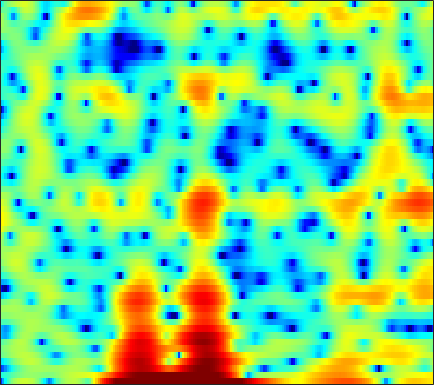

The table this chart was drawn from, first rows:
-14.751, -9.5753, -5.5062, -2.8756, -1.4107, 0.096021, 1.2263, 1.879, 2.5335, 2.9706, 3.2083, 3.2733, 3.1854, 2.9143, 2.5779, 1.9395, 1.0366, 0.14515, -1.3718, -3.3733, -6.0498, -8.6284, -11.598, -9.9526
-4.269, -4.037, -3.606, -3.074, -2.632, -2.017, -1.414, -0.9871, -0.4661, -0.01844, 0.3452, 0.5587, 0.7578, 0.8642, 0.8825, 0.8346, 0.7154, 0.5865, 0.3901, 0.1893, 0.01724, -0.06281, -0.08304, 0.00819
-14.32, -12.88, -10.51, -8.29, -6.825, -5.13, -3.693, -2.768, -1.714, -0.8362, -0.125, 0.3115, 0.7743, 1.113, 1.296, 1.451, 1.519, 1.526, 1.485, 1.405, 1.312, 1.241, 1.156, 1.104
-6.676, -6.104, -5.021, -3.756, -2.793, -1.581, -0.4977, 0.2232, 1.049, 1.715, 2.226, 2.508, 2.755, 2.862, 2.848, 2.706, 2.422, 2.115, 1.571, 0.8766, 0.0359, -0.6834, -1.736, -2.794
-1.021, -0.6498, -0.1355, 0.3901, 0.7786, 1.27, 1.717, 2.013, 2.345, 2.574, 2.704, 2.729, 2.66, 2.475, 2.256, 1.856, 1.33, 0.8444, 0.06721, -0.8972, -2.073, -3.136, -4.85, -6.963
-0.5439, -0.1358, 0.3796, 0.8601, 1.189, 1.572, 1.881, 2.051, 2.199, 2.223, 2.113, 1.935, 1.57, 1.061, 0.5904, -0.1252, -0.8902, -1.46, -2.133, -2.643, -2.95, -3.067, -3.081, -2.972
-1.937, -1.449, -0.8007, -0.139, 0.357, 1.003, 1.593, 1.956, 2.305, 2.465, 2.4, 2.184, 1.633, 0.7283, -0.2462, -2.038, -4.63, -7.412, -13.19, -17.31, -10.6, -7.152, -4.15, -2.122
-8.308, -9.079, -9.499, -8.292, -6.606, -4.266, -2.245, -1.009, 0.2704, 1.161, 1.712, 1.909, 1.906, 1.623, 1.237, 0.5327, -0.3118, -0.9442, -1.596, -1.792, -1.47, -0.978, -0.1863, 0.5848
-8.365, -9.448, -10.34, -9.499, -7.911, -5.556, -3.497, -2.221, -0.8439, 0.2096, 0.9754, 1.385, 1.74, 1.915, 1.952, 1.902, 1.772, 1.653, 1.494, 1.356, 1.246, 1.185, 1.107, 1.029
-2.42, -2.429, -2.316, -2.038, -1.722, -1.193, -0.5932, -0.1404, 0.4228, 0.9196, 1.32, 1.556, 1.788, 1.923, 1.966, 1.954, 1.869, 1.76, 1.552, 1.276, 0.9279, 0.6181, 0.1372, -0.4213
0.3476, 0.4039, 0.5104, 0.649, 0.7647, 0.9331, 1.103, 1.225, 1.367, 1.471, 1.536, 1.562, 1.585, 1.576, 1.56, 1.511, 1.423, 1.319, 1.105, 0.7779, 0.305, -0.1686, -0.9984, -2.085
1.26, 1.341, 1.466, 1.587, 1.667, 1.725, 1.714, 1.655, 1.488, 1.226, 0.881, 0.6017, 0.255, 0.02574, -0.025, 0.08128, 0.335, 0.5523, 0.7984, 0.8949, 0.776, 0.5124, -0.1102, -1.079
-0.6686, -0.4003, -0.007922, 0.3872, 0.6642, 0.9555, 1.087, 1.036, 0.7079, 0.009121, -1.146, -2.426, -4.771, -7.521, -8.42, -6.375, -3.385, -1.572, 0.2251, 1.421, 2.132, 2.399, 2.447, 2.189
-8.192, -7.559, -6.57, -5.318, -4.269, -2.951, -1.875, -1.302, -0.9066, -0.9732, -1.545, -2.316, -3.71, -5.058, -5.32, -4.127, -2.076, -0.6061, 0.9975, 2.156, 2.921, 3.263, 3.463, 3.404
-16.92, -20.78, -31.13, -16.41, -11.48, -7.346, -4.609, -3.127, -1.697, -0.7638, -0.1955, 0.08707, 0.3434, 0.565, 0.7773, 1.157, 1.619, 1.996, 2.467, 2.84, 3.07, 3.126, 3.045, 2.75
-9.425, -9.375, -8.799, -7.5, -6.227, -4.424, -2.762, -1.699, -0.5414, 0.3424, 0.9906, 1.341, 1.666, 1.882, 1.994, 2.107, 2.202, 2.259, 2.317, 2.345, 2.315, 2.237, 2.012, 1.623
-4.173, -3.601, -2.816, -1.965, -1.318, -0.4858, 0.2901, 0.7954, 1.336, 1.705, 1.897, 1.916, 1.799, 1.544, 1.279, 0.889, 0.5147, 0.2919, 0.1198, 0.1017, 0.1882, 0.2761, 0.3519, 0.3267
-1.557, -0.7025, 0.2619, 1.072, 1.591, 2.165, 2.588, 2.796, 2.929, 2.857, 2.561, 2.171, 1.412, 0.3272, -0.7241, -2.44, -4.41, -5.75, -6.499, -5.685, -4.201, -3.133, -2.011, -1.254
0.1166, 0.8743, 1.715, 2.374, 2.764, 3.161, 3.4, 3.478, 3.422, 3.174, 2.686, 2.149, 1.134, -0.2892, -1.696, -4.21, -7.741, -11.12, -13.49, -10.06, -6.799, -5.112, -3.594, -2.671
1.056, 1.43, 1.856, 2.21, 2.427, 2.654, 2.82, 2.885, 2.878, 2.747, 2.462, 2.134, 1.525, 0.7346, 0.03976, -0.9759, -1.978, -2.61, -3.157, -3.356, -3.315, -3.232, -3.189, -3.309
1.382, 1.277, 1.121, 1.023, 1.029, 1.156, 1.41, 1.643, 1.953, 2.19, 2.322, 2.322, 2.205, 1.96, 1.686, 1.252, 0.7605, 0.3749, -0.1525, -0.6916, -1.255, -1.718, -2.442, -3.325
1.344, 0.3226, -1.283, -2.832, -3.485, -3.122, -1.795, -0.67, 0.6566, 1.669, 2.373, 2.723, 3.001, 3.061, 3.005, 2.792, 2.453, 2.116, 1.569, 0.9162, 0.1371, -0.5333, -1.546, -2.687
2.408, 0.6374, -2.636, -7.784, -12.41, -8.978, -4.109, -1.778, 0.2959, 1.645, 2.493, 2.907, 3.213, 3.311, 3.287, 3.129, 2.853, 2.548, 2.019, 1.303, 0.3828, -0.4647, -1.788, -3.348
4.864, 3.927, 2.639, 1.501, 0.8928, 0.5703, 0.6696, 0.887, 1.189, 1.362, 1.405, 1.337, 1.141, 0.9295, 0.7558, 0.5837, 0.4381, 0.3322, 0.09107, -0.3474, -1.082, -1.894, -3.441, -5.749
6.038, 5.447, 4.613, 3.789, 3.184, 2.435, 1.733, 1.216, 0.4989, -0.3199, -1.305, -2.185, -3.49, -4.84, -5.549, -5.683, -4.952, -4.143, -3.16, -2.483, -2.214, -2.291, -2.741, -3.512
5.811, 5.281, 4.446, 3.477, 2.684, 1.554, 0.4024, -0.4591, -1.588, -2.746, -4.125, -5.46, -8.001, -12.39, -18.82, -20.32, -11.25, -7.876, -5.032, -3.238, -2.103, -1.536, -1.064, -0.7874
4.788, 4.274, 3.305, 1.978, 0.7436, -1.229, -3.448, -5.001, -6.282, -6.367, -5.935, -5.693, -5.675, -5.794, -5.809, -5.411, -4.506, -3.667, -2.571, -1.662, -0.9534, -0.5172, 9.8162e-05, 0.4654
3.74, 3.397, 2.561, 1.21, -0.2028, -2.869, -6.982, -11.82, -17.41, -10.21, -6.056, -4.192, -2.561, -1.562, -1.047, -0.5808, -0.292, -0.2123, -0.2871, -0.5557, -0.9354, -1.203, -1.304, -0.9056
1.98, 1.987, 1.717, 1.137, 0.5289, -0.4187, -1.347, -1.875, -2.108, -1.68, -0.8676, -0.196, 0.642, 1.241, 1.534, 1.661, 1.455, 1.047, 0.07831, -1.557, -4.205, -7.33, -13.76, -11.23
-0.9174, -0.7706, -0.8135, -0.99, -1.154, -1.267, -1.227, -1.056, -0.6693, -0.1253, 0.5111, 0.9855, 1.545, 1.98, 2.176, 2.214, 1.976, 1.594, 0.772, -0.4271, -1.982, -3.208, -4.381, -4.192
-3.544, -3.889, -4.631, -5.496, -5.994, -6.104, -5.38, -4.441, -3, -1.619, -0.4004, 0.388, 1.248, 1.903, 2.248, 2.526, 2.59, 2.499, 2.218, 1.79, 1.299, 0.9404, 0.5514, 0.3141
-4.69, -5.743, -7.874, -11.51, -16.5, -29.88, -13.9, -9.438, -5.718, -3.175, -1.3, -0.1881, 0.9902, 1.88, 2.39, 2.886, 3.18, 3.279, 3.269, 3.114, 2.838, 2.563, 2.129, 1.618
-3.555, -4.238, -5.358, -6.624, -7.376, -7.658, -6.857, -5.774, -4.146, -2.578, -1.175, -0.2494, 0.8323, 1.734, 2.292, 2.871, 3.271, 3.454, 3.541, 3.456, 3.191, 2.878, 2.313, 1.566
-1.81, -2.068, -2.492, -2.935, -3.215, -3.45, -3.454, -3.314, -2.896, -2.267, -1.453, -0.7687, 0.1986, 1.12, 1.751, 2.45, 2.963, 3.215, 3.363, 3.299, 3.023, 2.678, 2.033, 1.178
-0.252, -0.3822, -0.7114, -1.187, -1.662, -2.425, -3.315, -4, -4.747, -4.872, -4.066, -2.993, -1.374, 0.1523, 1.133, 2.18, 2.917, 3.27, 3.489, 3.426, 3.112, 2.717, 1.989, 1.059
0.8648, 0.8291, 0.5803, 0.04475, -0.5865, -1.839, -3.8, -6.011, -11.14, -28.32, -12.17, -6.859, -2.767, -0.135, 1.253, 2.578, 3.417, 3.781, 3.954, 3.797, 3.326, 2.779, 1.8, 0.5471
0.2059, 0.4391, 0.5702, 0.4503, 0.1978, -0.3949, -1.262, -2.03, -2.998, -3.351, -2.65, -1.602, -0.04405, 1.347, 2.184, 3.005, 3.48, 3.621, 3.534, 3.146, 2.446, 1.709, 0.422, -1.281
-2.19, -1.527, -0.8281, -0.3054, -0.03075, 0.2132, 0.3641, 0.4447, 0.5859, 0.8161, 1.171, 1.503, 1.975, 2.395, 2.638, 2.8, 2.766, 2.593, 2.164, 1.51, 0.6565, -0.1184, -1.33, -2.751
-4.616, -3.593, -2.393, -1.348, -0.6687, 0.1268, 0.8003, 1.235, 1.743, 2.173, 2.521, 2.721, 2.903, 2.953, 2.885, 2.631, 2.175, 1.694, 0.8719, -0.1341, -1.261, -2.116, -3.186, -4.069
-6.585, -5.47, -3.947, -2.488, -1.455, -0.2087, 0.8636, 1.563, 2.324, 2.924, 3.353, 3.564, 3.676, 3.592, 3.375, 2.877, 2.099, 1.306, -0.06092, -1.806, -3.961, -5.74, -7.887, -8.699
-11.15, -9.485, -6.906, -4.477, -2.874, -1.054, 0.4286, 1.336, 2.326, 3.07, 3.607, 3.879, 4.048, 4.003, 3.807, 3.299, 2.469, 1.6, 0.03225, -2.134, -5.153, -8.329, -14.72, -17.55
-21.16, -14.7, -9.38, -5.924, -4.003, -2.014, -0.5026, 0.3928, 1.37, 2.124, 2.711, 3.054, 3.399, 3.568, 3.577, 3.377, 2.906, 2.355, 1.348, 0.04604, -1.487, -2.683, -4.066, -4.849
-7.895, -6.965, -5.492, -4.008, -3.013, -1.947, -1.15, -0.6863, -0.2334, 0.2048, 0.7015, 1.149, 1.841, 2.524, 2.962, 3.375, 3.519, 3.427, 3.038, 2.349, 1.41, 0.5572, -0.7249, -2.14
-3.723, -3.22, -2.654, -2.214, -2.026, -1.977, -2.217, -2.638, -3.539, -4.609, -4.983, -4.144, -1.991, 0.3252, 1.764, 3.228, 4.165, 4.552, 4.672, 4.362, 3.648, 2.842, 1.352, -0.7432
-3.397, -3.246, -3.295, -3.604, -3.953, -4.507, -5.242, -6.066, -7.776, -11.12, -16.19, -13.08, -6.38, -2.072, 0.1512, 2.248, 3.616, 4.25, 4.648, 4.602, 4.132, 3.541, 2.448, 1.072
-3.798, -4.373, -5.596, -7.319, -8.748, -10.16, -10.02, -9.11, -7.75, -6.499, -5.172, -3.948, -2.093, -0.1773, 1.12, 2.526, 3.534, 4.018, 4.311, 4.224, 3.79, 3.253, 2.316, 1.198
-3.029, -4.019, -5.948, -8.917, -12.32, -18.7, -14.85, -10.48, -6.644, -3.989, -1.976, -0.6967, 0.7923, 2.054, 2.861, 3.72, 4.293, 4.526, 4.559, 4.249, 3.601, 2.868, 1.547, -0.1978
-2.464, -3.003, -3.796, -4.613, -5.098, -5.318, -4.835, -4.058, -2.734, -1.358, -0.06428, 0.8102, 1.838, 2.684, 3.197, 3.709, 4.004, 4.072, 3.94, 3.53, 2.793, 2.003, 0.5572, -1.451
-3.461, -3.453, -3.362, -3.191, -2.997, -2.633, -2.125, -1.653, -0.9548, -0.2221, 0.4995, 1.006, 1.605, 2.108, 2.41, 2.7, 2.852, 2.872, 2.75, 2.457, 1.959, 1.451, 0.5872, -0.4699
-6.022, -5.333, -4.386, -3.475, -2.858, -2.109, -1.442, -0.9923, -0.4458, 0.03757, 0.4535, 0.7235, 1.028, 1.274, 1.421, 1.573, 1.681, 1.726, 1.733, 1.669, 1.529, 1.368, 1.077, 0.7165
-10.18, -7.779, -5.437, -3.747, -2.775, -1.769, -1.026, -0.6114, -0.2081, 0.04284, 0.1646, 0.1859, 0.1542, 0.08592, 0.04278, 0.03661, 0.1163, 0.2347, 0.4668, 0.7348, 1.011, 1.194, 1.391, 1.52
-7.332, -5.635, -3.788, -2.403, -1.608, -0.8277, -0.3167, -0.08811, 0.01126, -0.1073, -0.4354, -0.8141, -1.47, -2.223, -2.757, -3.243, -3.266, -2.932, -2.15, -1.188, -0.2421, 0.4119, 1.177, 1.808
-1.713, -1.376, -0.8865, -0.4406, -0.1707, 0.07346, 0.1688, 0.1278, -0.1074, -0.5919, -1.391, -2.251, -3.862, -6.169, -8.518, -12.37, -13.38, -10.73, -7.13, -4.442, -2.426, -1.208, 0.1353, 1.243
0.8996, 0.6967, 0.4514, 0.2253, 0.06269, -0.1307, -0.3103, -0.4619, -0.7218, -1.149, -1.864, -2.65, -4.13, -6.228, -8.215, -10.99, -11.8, -10.43, -7.999, -5.911, -4.188, -3.037, -1.595, -0.2301
1.807, 1.198, 0.3021, -0.6692, -1.368, -2.074, -2.304, -2.15, -1.725, -1.339, -1.209, -1.34, -1.81, -2.582, -3.292, -4.251, -5.069, -5.559, -6.102, -6.47, -6.484, -5.995, -4.569, -2.621
1.593, 0.7795, -0.6756, -2.896, -5.37, -10.17, -11.12, -7.297, -3.404, -1.04, 0.3123, 0.8352, 1.014, 0.7282, 0.2476, -0.6985, -2.01, -3.32, -5.675, -9.324, -16.56, -23.6, -11.41, -5.737
-1.337, -1.07, -1.166, -1.926, -2.95, -4.327, -4.208, -2.809, -0.5536, 1.225, 2.366, 2.84, 3.004, 2.7, 2.2, 1.179, -0.2333, -1.494, -3.422, -5.454, -6.987, -7.294, -6.295, -4.426
-5.415, -2.91, -0.9023, 0.2504, 0.8112, 1.393, 1.966, 2.445, 3.082, 3.613, 3.921, 3.949, 3.702, 3.089, 2.387, 1.127, -0.4708, -1.861, -3.853, -5.804, -7.116, -7.418, -6.914, -5.824
